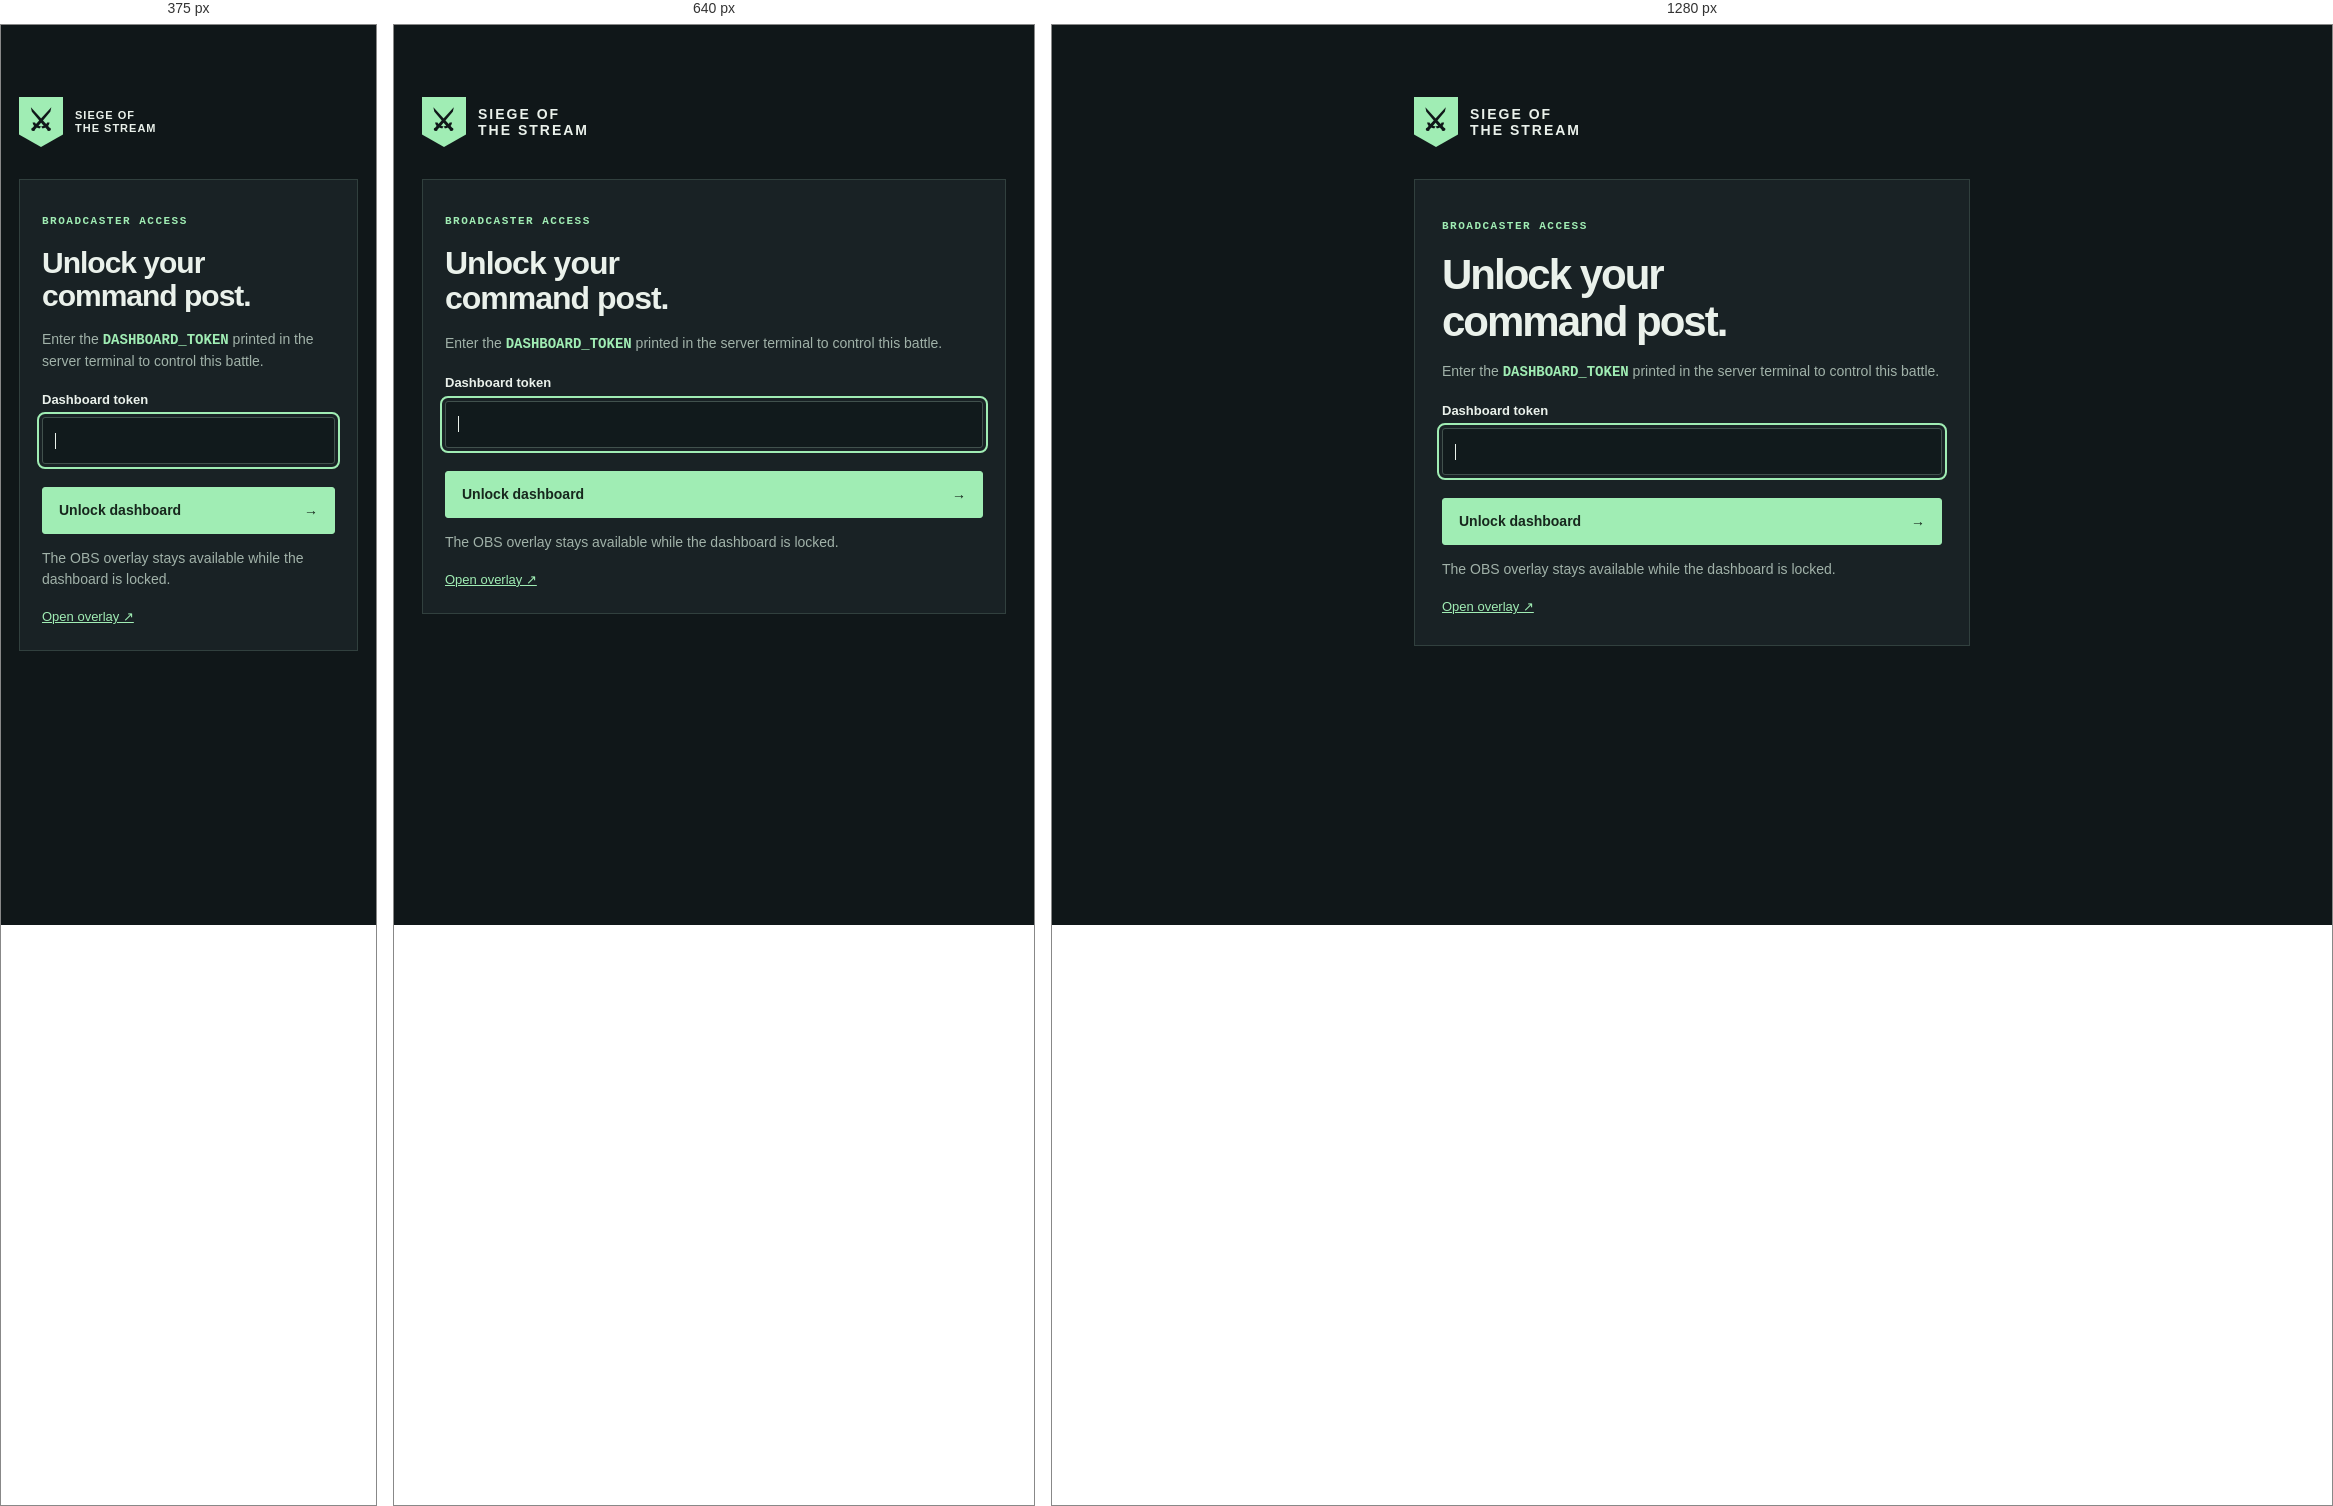
Rendered at 375 px, 640 px and 1280 px, left to right.

<!-- file: dashboard-login.html -->
<!doctype html>
<html lang="en">
  <head>
    <meta charset="utf-8" />
    <meta name="viewport" content="width=device-width, initial-scale=1" />
    <title>Unlock dashboard · Siege of the Stream</title>
    <link rel="stylesheet" href="/dashboard.css" />
    <script type="module" src="/dashboard-login.js"></script>
  </head>
  <body>
    <main class="login-main">
      <a class="brand" href="/dashboard"
        ><span class="crest" aria-hidden="true">⚔</span
        ><span>SIEGE OF<br />THE STREAM</span></a
      >
      <section class="panel login-panel">
        <p class="eyebrow">BROADCASTER ACCESS</p>
        <h1>Unlock your<br />command post.</h1>
        <p>
          Enter the <code>DASHBOARD_TOKEN</code> printed in the server terminal
          to control this battle.
        </p>
        <form id="login-form" method="post" action="/api/dashboard/login">
          <label for="dashboard-token">Dashboard token</label>
          <input
            id="dashboard-token"
            type="password"
            minlength="32"
            maxlength="256"
            autocomplete="off"
            spellcheck="false"
            required
            autofocus
          />
          <button id="login-submit" class="primary" type="submit">
            Unlock dashboard <span>→</span>
          </button>
        </form>
        <p id="login-message" role="status" aria-live="polite">
          The OBS overlay stays available while the dashboard is locked.
        </p>
        <a href="/overlay" class="login-overlay">Open overlay ↗</a>
      </section>
    </main>
  </body>
</html>


/* @media block from dashboard.css */
@media (max-width: 800px) {
  .columns,
  .mock-grid {
    grid-template-columns: 1fr;
  }
  .metrics {
    grid-template-columns: 1fr 1fr;
  }
  .metrics article:nth-child(3) {
    border-left: 0;
  }
  .metrics article:nth-child(n + 3) {
    border-top: 1px solid var(--edge);
  }
  main {
    padding: 22px 18px;
  }
  .header-right {
    flex-direction: column;
    gap: 8px;
    align-items: flex-end;
  }
  .button {
    font-size: 12px;
    padding: 8px 12px;
  }
  h1 {
    letter-spacing: -1px;
  }
  .panel {
    padding: 22px;
  }
  footer {
    letter-spacing: 0.5px;
  }
}

/* @media block from dashboard.css */
@media (max-width: 800px) {
  .connection-grid,
  .effect-grid {
    grid-template-columns: repeat(2, minmax(0, 1fr));
  }
  #twitch-subscriptions {
    grid-template-columns: 1fr;
  }
  .leaderboard-heading {
    flex-direction: column;
    align-items: stretch;
  }
}

/* @media block from dashboard.css */
@media (max-width: 480px) {
  .connection-grid,
  .effect-grid {
    grid-template-columns: 1fr;
  }
  .brand {
    font-size: 11px;
    letter-spacing: 1px;
  }
}